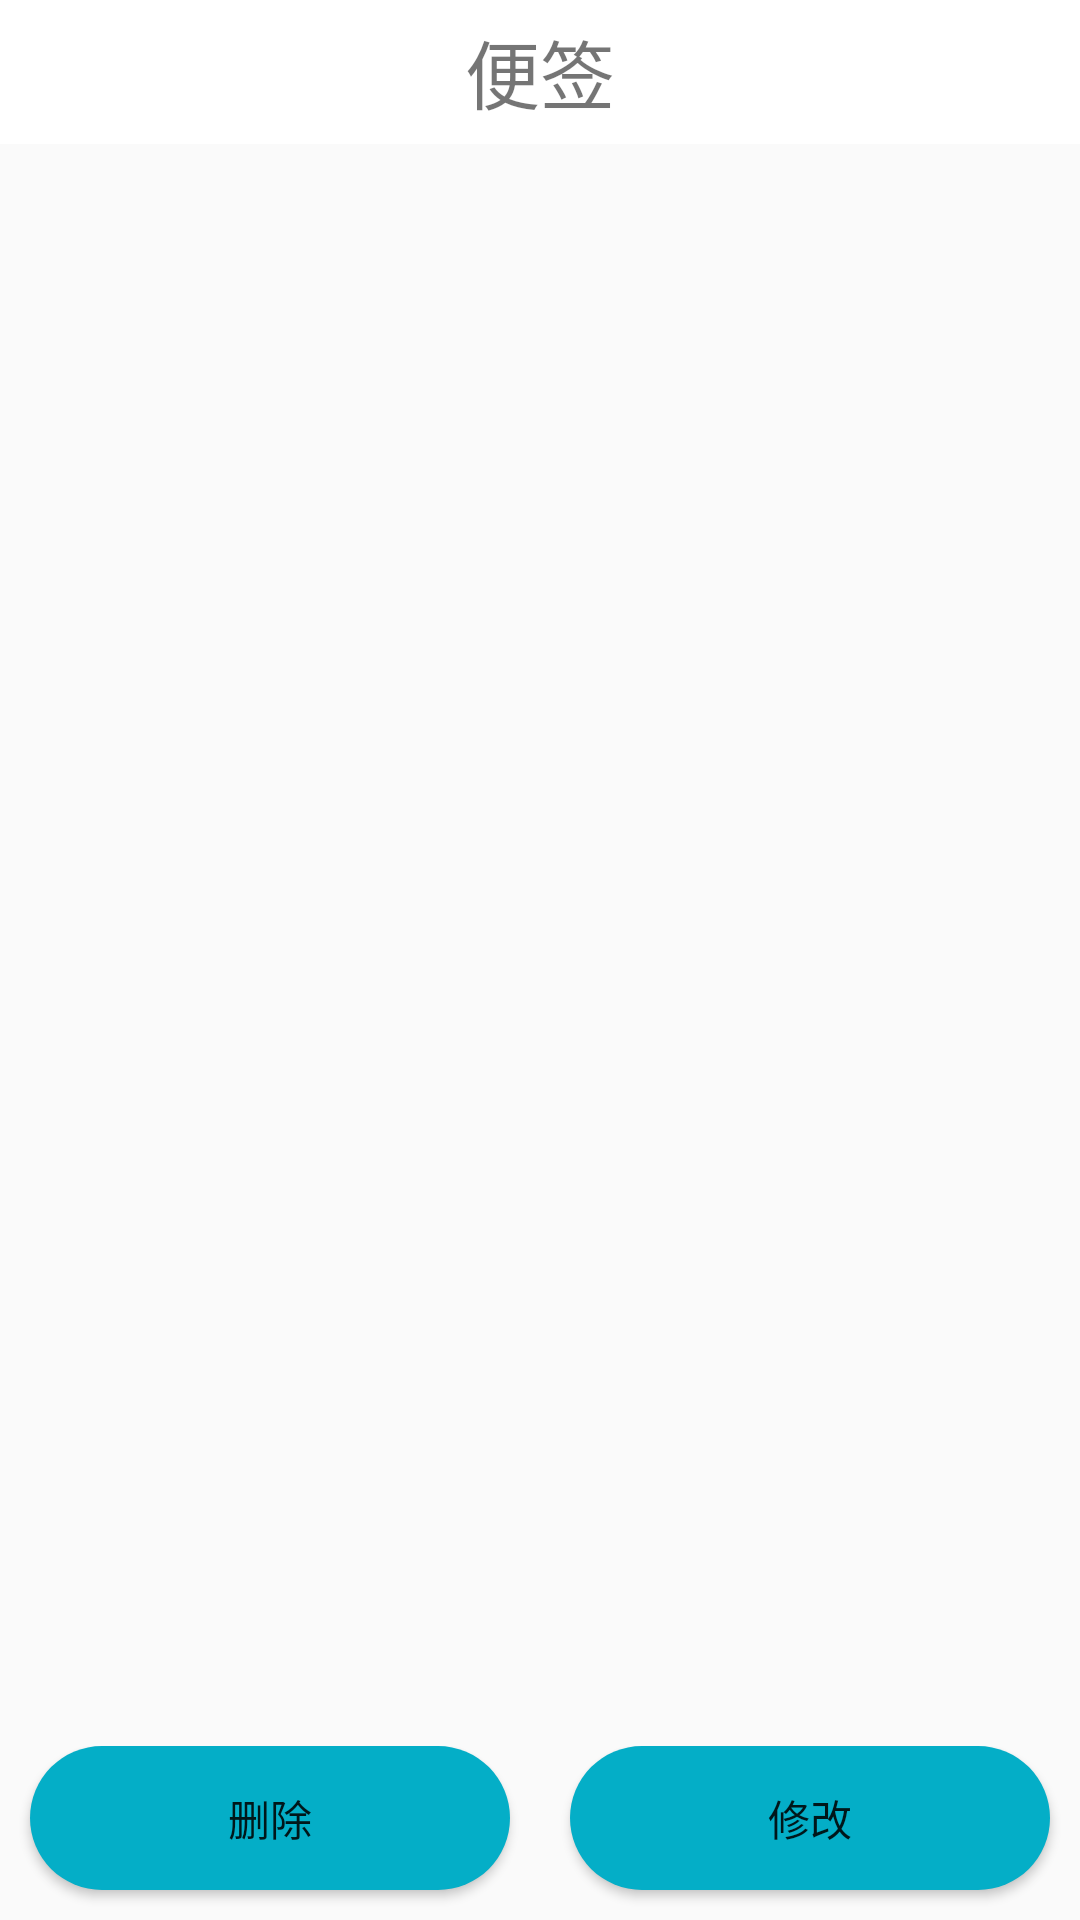

The Android layout XML behind this screen, and the referenced resources:
<!-- AndroidManifest.xml: application theme AppTheme -->
<!-- res/layout/activity_select.xml -->
<?xml version="1.0" encoding="utf-8"?>
<LinearLayout xmlns:android="http://schemas.android.com/apk/res/android"
    android:layout_width="match_parent"
    android:orientation="vertical"
    android:layout_height="match_parent"
    >
    <RelativeLayout
        android:id="@+id/title"
        android:layout_width="match_parent"
        android:layout_height="48dp"
        android:background="#ffffff">

        <TextView
            android:layout_width="match_parent"
            android:layout_height="48dp"
            android:gravity="center"
            android:text="便签"
            android:textSize="25dp" />
    </RelativeLayout>
    <EditText
        android:background="@null"
        android:layout_width="match_parent"
        android:layout_height="wrap_content"
        android:id="@+id/tv_saved"
        android:gravity="top"
        android:layout_weight="1"/>
    <LinearLayout
        android:orientation="horizontal"
        android:layout_width="match_parent"
        android:layout_height="wrap_content">
        <Button
            android:layout_marginLeft="10dp"
            android:layout_marginRight="10dp"
            android:background="@drawable/yuan"
            android:text="@string/del"
            android:id="@+id/bt_del"
            android:layout_width="wrap_content"
            android:layout_height="wrap_content"
            android:layout_weight="1"/>
        <Button
            android:layout_marginLeft="10dp"
            android:layout_marginRight="10dp"
            android:layout_marginBottom="10dp"
            android:background="@drawable/yuan"
            android:text="修改"
            android:id="@+id/bt_cancel"
            android:layout_width="wrap_content"
            android:layout_height="wrap_content"
            android:layout_weight="1"/>
    </LinearLayout>

</LinearLayout>
<!-- resources referenced by this layout -->
<resources>
  <!-- drawable yuan (drawable) -->
  <shape xmlns:android="http://schemas.android.com/apk/res/android">
      <solid android:color="#04aec7"></solid>
      
      <corners
          android:bottomLeftRadius="50dp"
          android:bottomRightRadius="50dp"
          android:topLeftRadius="50dp"
          android:topRightRadius="50dp">
  
      </corners>
      <padding
          android:bottom="5dp"
          android:left="2dp"
          android:right="2dp"
          android:top="5dp"
          >
      </padding>
  
  </shape>
  <string name="del">删除</string>
  <style name="AppTheme" parent="Theme.AppCompat.Light.DarkActionBar">
          
          <item name="colorPrimary">@color/colorPrimary</item>
          <item name="colorPrimaryDark">@color/colorPrimaryDark</item>
          <item name="colorAccent">@color/colorAccent</item>
  
  
      </style>
  <color name="colorPrimary">#a6b3fe</color>
  <color name="colorPrimaryDark">#ffffff</color>
  <color name="colorAccent">#ff4081</color>
</resources>
